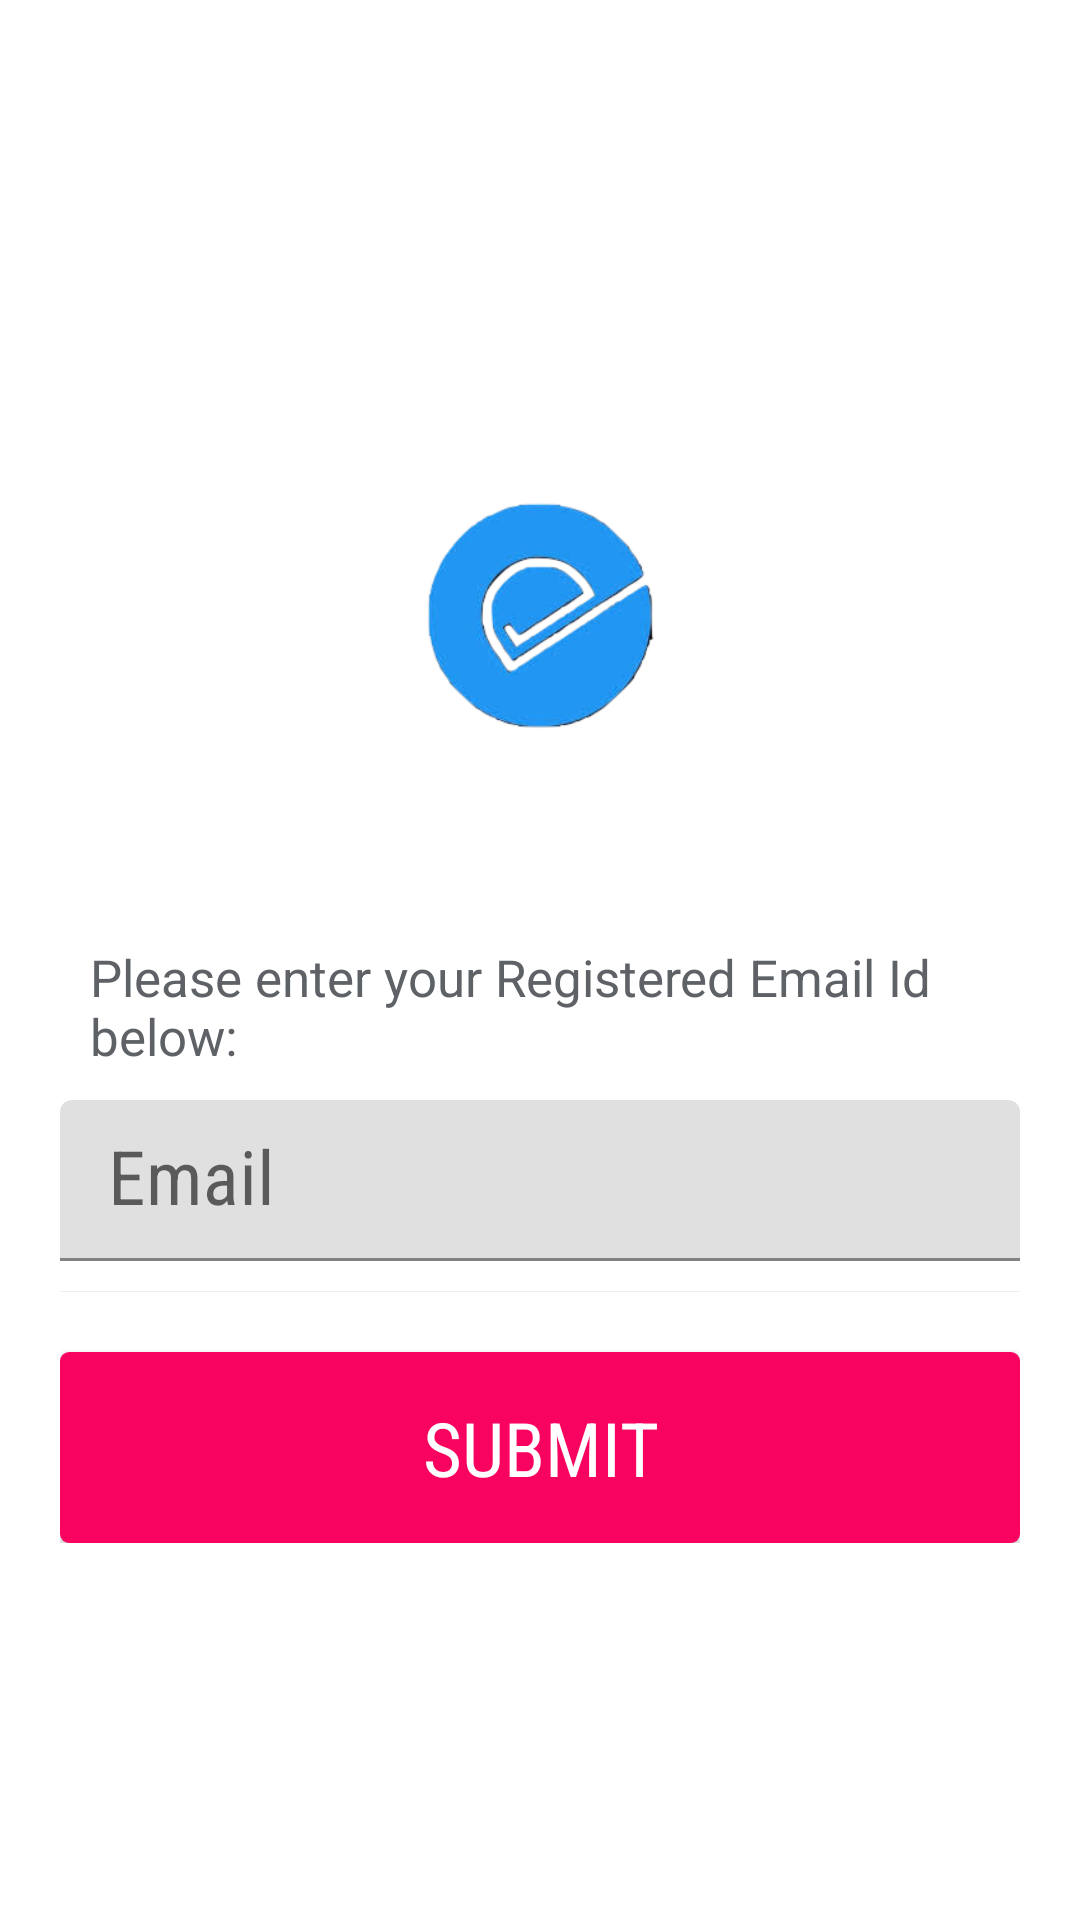

Here is an Android app screen rendered from its layout file. Give the layout XML and the strings, colors and styles it references.
<!-- AndroidManifest.xml: application theme AppTheme -->
<!-- res/layout/activity_forgot__password.xml -->
<?xml version="1.0" encoding="utf-8"?>
<LinearLayout xmlns:android="http://schemas.android.com/apk/res/android"
    android:layout_width="fill_parent"
    android:layout_height="fill_parent"
    android:gravity="center"
    android:orientation="vertical"
    android:padding="20dp"
    android:weightSum="1">
    <ImageView
        android:layout_width="84dp"
        android:layout_height="150dp"
        android:src="@drawable/logo"
        android:layout_marginBottom="20dp"
        android:contentDescription="logo"
        android:layout_weight="0.04"
        android:layout_gravity="center_horizontal" />
    <TextView
        android:layout_width="fill_parent"
        android:layout_height="wrap_content"
        android:padding="10dp"
        android:text="@string/registered_emailid"
        android:textColor="@color/input_register_hint"
        android:textSize="17sp" />
    <android.support.design.widget.TextInputLayout
        android:layout_height="wrap_content"
        android:layout_width="match_parent">
        <EditText
            android:id="@+id/edtfgtEmail"
            android:layout_width="match_parent"
            android:layout_height="wrap_content"
            android:layout_marginBottom="10dp"
            android:fontFamily="sans-serif-condensed"
            android:textSize="25dp"
            android:gravity="center_vertical"
            android:hint="Email"
            android:inputType=""
            android:drawablePadding="10dp"
            android:padding="10dp"
            android:textColorHint="@color/input_register_hint"
            android:textColor="@color/input_register"
            android:drawableLeft="@drawable/email"
            />
    </android.support.design.widget.TextInputLayout>

    <View
        android:layout_width="fill_parent"
        android:layout_height="1px"
        android:background="@color/white_greyish" />

    <RelativeLayout
        android:layout_width="fill_parent"
        android:layout_height="wrap_content"
        android:layout_marginTop="10dp" >



        <Button
            android:layout_width="match_parent"
            android:layout_height="wrap_content"
            android:layout_marginTop="10dp"
            android:textSize="25dp"
            android:id="@+id/btnfgtsubmit"
            android:fontFamily="sans-serif-condensed"
            android:textColor="@color/white"
            android:padding="15dp"
            android:text="Submit"
            android:onClick="onClick"
            android:background="@drawable/loginbutton_selector"
            style="@style/CustomButtonStyle"/>

    </RelativeLayout>

</LinearLayout>
<!-- resources referenced by this layout -->
<resources>
  <color name="input_register">#888888</color>
  <color name="input_register_hint">#5e6266</color>
  <color name="white">#FFFFFF</color>
  <color name="white_greyish">#EEEEEE</color>
  <!-- drawable loginbutton_selector (drawable) -->
  <selector xmlns:android="http://schemas.android.com/apk/res/android">
  
      
      <item android:state_pressed="true"><shape android:shape="rectangle">
          <corners android:radius="3dp" />
  
          <solid android:color="@color/button_selectorcolor" />
      </shape></item>
  
      
      <item><shape android:shape="rectangle">
          <corners android:radius="3dp" />
  
          <solid android:color="#FFF90360" />
      </shape></item>
  
  </selector>
  <!-- drawable logo: png bitmap (drawable, 38456 bytes) -->
  <string name="registered_emailid">Please enter your Registered Email Id below:</string>
  <style name="CustomButtonStyle">
  
          <item name="android:background">#70ff106d</item>
  
      </style>
  <color name="button_selectorcolor">#9E9E9E</color>
</resources>
